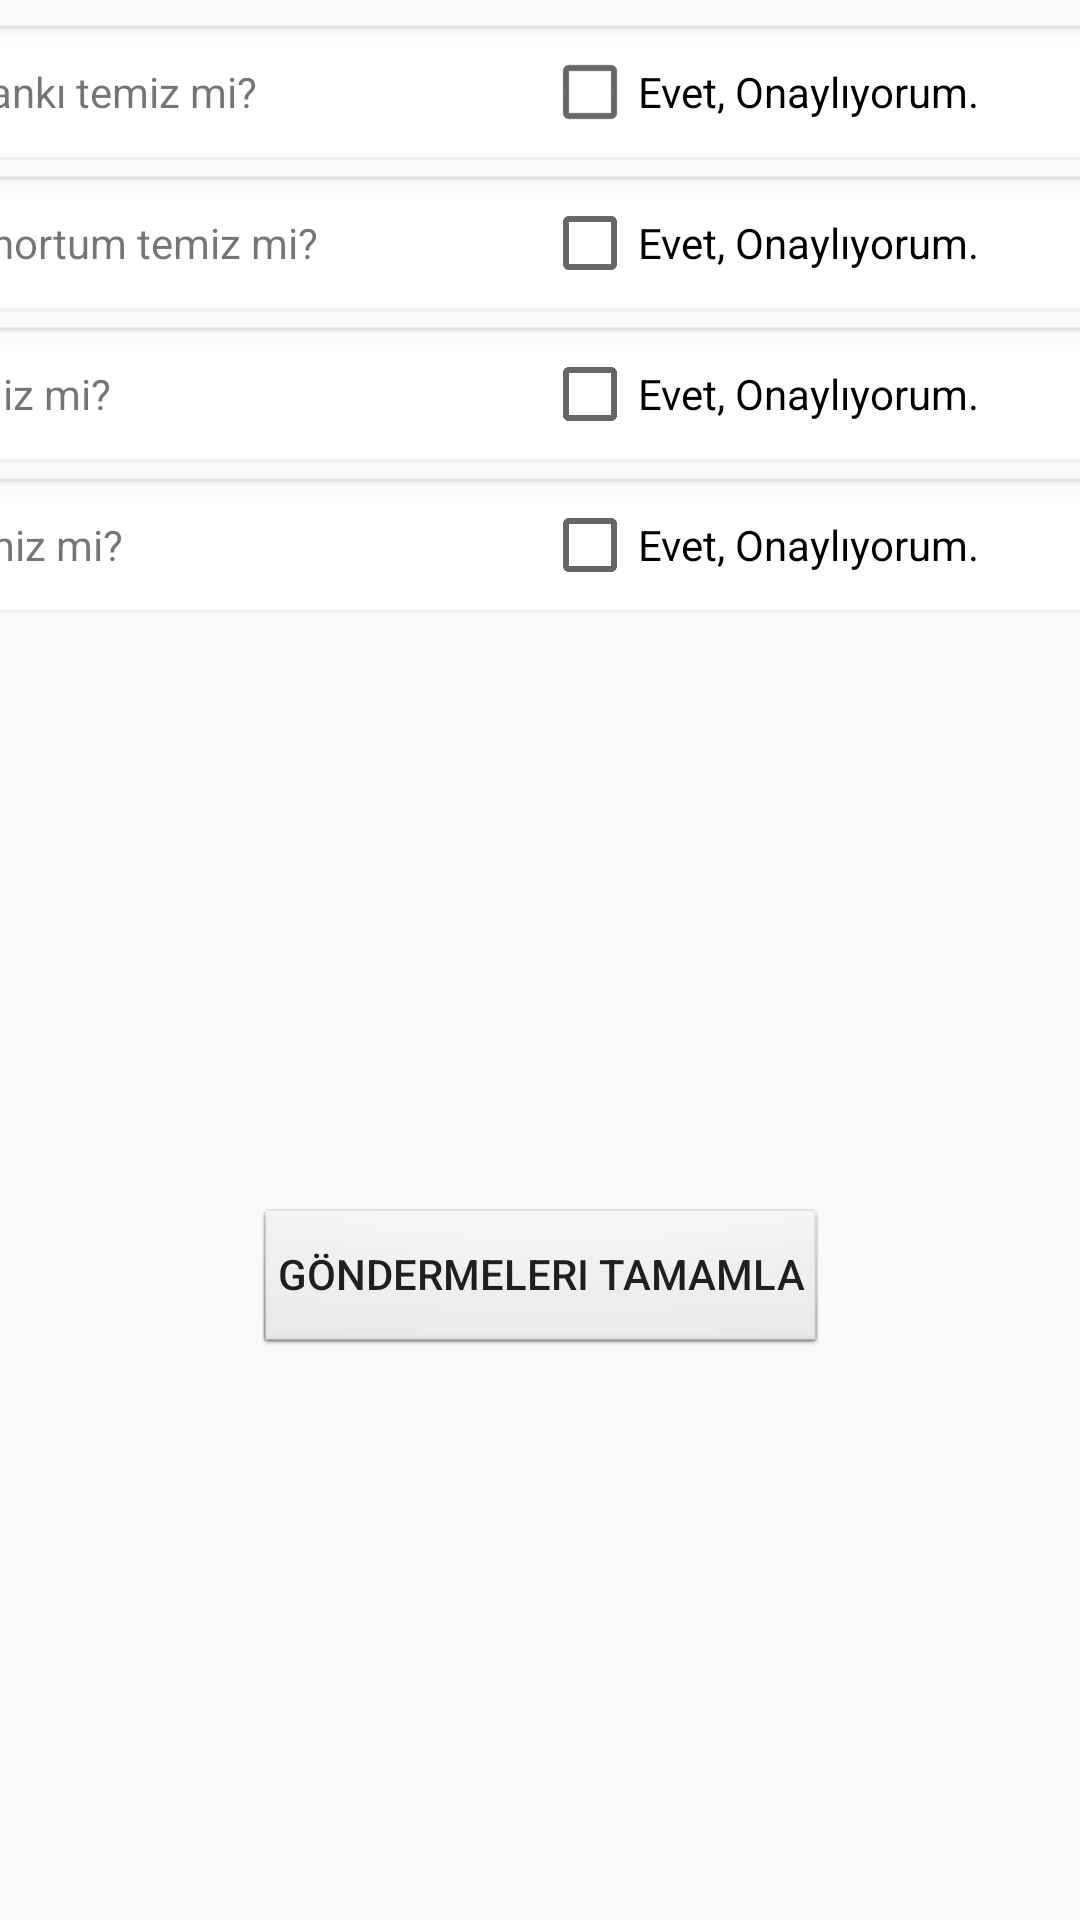

Android layout source for this screen:
<!-- AndroidManifest.xml: application theme AppTheme -->
<!-- res/layout/before_submission.xml -->
<?xml version="1.0" encoding="utf-8"?>
<androidx.constraintlayout.widget.ConstraintLayout xmlns:android="http://schemas.android.com/apk/res/android"
    xmlns:app="http://schemas.android.com/apk/res-auto"
    xmlns:tools="http://schemas.android.com/tools"
    android:layout_width="match_parent"
    android:layout_height="match_parent"
    android:orientation="horizontal">

    <LinearLayout
        android:id="@+id/linearLayout4"
        android:layout_width="519dp"
        android:layout_height="206dp"
        android:layout_marginStart="8dp"
        android:layout_marginLeft="8dp"
        android:layout_marginTop="8dp"
        android:layout_marginEnd="8dp"
        android:layout_marginRight="8dp"
        android:orientation="vertical"
        app:layout_constraintEnd_toEndOf="parent"
        app:layout_constraintStart_toStartOf="parent"
        app:layout_constraintTop_toTopOf="parent">

        <LinearLayout
            android:layout_width="match_parent"
            android:layout_height="wrap_content"
            android:background="@android:drawable/edit_text"
            android:orientation="horizontal">

            <TextView
                android:id="@+id/isClean1_label"
                android:layout_width="match_parent"
                android:layout_height="wrap_content"
                android:layout_weight="1"
                android:text="@string/isClear1_str" />

            <CheckBox
                android:id="@+id/isClean1_chk"
                android:layout_width="match_parent"
                android:layout_height="wrap_content"
                android:layout_weight="1"
                android:text="@string/yes_str" />

        </LinearLayout>

        <LinearLayout
            android:layout_width="match_parent"
            android:layout_height="wrap_content"
            android:background="@android:drawable/edit_text"
            android:orientation="horizontal">

            <TextView
                android:id="@+id/isClean2_label"
                android:layout_width="match_parent"
                android:layout_height="wrap_content"
                android:layout_weight="1"
                android:text="@string/isClear2_str" />

            <CheckBox
                android:id="@+id/isClean2_chk"
                android:layout_width="match_parent"
                android:layout_height="wrap_content"
                android:layout_weight="1"
                android:text="@string/yes_str" />

        </LinearLayout>

        <LinearLayout
            android:layout_width="match_parent"
            android:layout_height="wrap_content"
            android:background="@android:drawable/edit_text"
            android:orientation="horizontal">

            <TextView
                android:id="@+id/isClean3_label"
                android:layout_width="match_parent"
                android:layout_height="wrap_content"
                android:layout_weight="1"
                android:text="@string/isClear3_str" />

            <CheckBox
                android:id="@+id/isClean3_chk"
                android:layout_width="match_parent"
                android:layout_height="wrap_content"
                android:layout_weight="1"
                android:text="@string/yes_str" />

        </LinearLayout>

        <LinearLayout
            android:layout_width="match_parent"
            android:layout_height="wrap_content"
            android:background="@android:drawable/edit_text"
            android:orientation="horizontal">

            <TextView
                android:id="@+id/isClean4_label"
                android:layout_width="match_parent"
                android:layout_height="wrap_content"
                android:layout_weight="1"
                android:text="@string/isClear4_str" />

            <CheckBox
                android:id="@+id/isClean4_chk"
                android:layout_width="match_parent"
                android:layout_height="wrap_content"
                android:layout_weight="1"
                android:text="@string/yes_str" />

        </LinearLayout>
    </LinearLayout>

    <Button
        android:id="@+id/last_submission_button"
        android:layout_width="wrap_content"
        android:layout_height="wrap_content"
        android:layout_marginStart="8dp"
        android:layout_marginLeft="8dp"
        android:layout_marginTop="8dp"
        android:layout_marginEnd="8dp"
        android:layout_marginRight="8dp"
        android:layout_marginBottom="8dp"
        android:background="@android:drawable/btn_default_small"
        android:text="@string/push_queue_str"
        app:layout_constraintBottom_toBottomOf="parent"
        app:layout_constraintEnd_toEndOf="parent"
        app:layout_constraintHorizontal_bias="0.5"
        app:layout_constraintStart_toStartOf="parent"
        app:layout_constraintTop_toBottomOf="@+id/linearLayout4" />

</androidx.constraintlayout.widget.ConstraintLayout>
<!-- resources referenced by this layout -->
<resources>
  <string name="isClear1_str">Soğutma tankı temiz mi?</string>
  <string name="isClear2_str">Pompa ve hortum temiz mi?</string>
  <string name="isClear3_str">Baskül temiz mi?</string>
  <string name="isClear4_str">Merkez temiz mi?</string>
  <string name="push_queue_str">Göndermeleri Tamamla</string>
  <string name="yes_str">Evet, Onaylıyorum.</string>
  <style name="AppTheme" parent="Theme.AppCompat.Light.NoActionBar">
          
          <item name="colorPrimary">@color/colorPrimary</item>
          <item name="colorPrimaryDark">@color/colorPrimaryDark</item>
          <item name="colorAccent">@color/colorAccent</item>
          <item name="windowActionBar">false</item>
          <item name="windowNoTitle">true</item>
          <item name="android:windowFullscreen">true</item>
      </style>
  <!-- not gathered from this repository: default colours our renderer supplied (Android Studio template values) -->
  <color name="colorPrimary">#FF6200EE</color>
  <color name="colorPrimaryDark">#FF3700B3</color>
  <color name="colorAccent">#FF03DAC5</color>
</resources>
